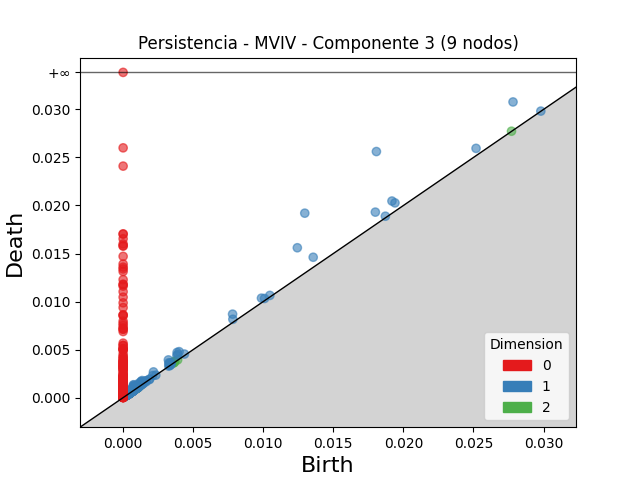

Values plotted in this chart, from the file beside it:
dimension, birth, death
2, 0.003565, 0.003701
2, 0.003699, 0.003808
2, 0.000943, 0.00104
2, 0.0008087, 0.0009058
2, 0.0008486, 0.0009396
2, 0.0007552, 0.0008341
2, 0.0008302, 0.0008827
2, 0.0003572, 0.0004079
2, 0.0006436, 0.0006926
2, 0.0009299, 0.0009781
2, 0.000402, 0.0004476
2, 0.0008599, 0.0009052
2, 0.0009349, 0.0009781
2, 0.003576, 0.003616
2, 0.0008876, 0.0009275
2, 0.003889, 0.003929
2, 0.0008191, 0.0008546
2, 0.00046, 0.0004939
2, 0.0006973, 0.0007307
2, 0.0006688, 0.0007017
2, 0.0005552, 0.0005876
2, 0.0004838, 0.000516
2, 0.0003119, 0.0003429
2, 0.0004093, 0.0004391
2, 0.0009599, 0.0009888
2, 0.001109, 0.001137
2, 0.0004456, 0.0004734
2, 0.0008491, 0.0008762
2, 0.001073, 0.0011
2, 0.0004666, 0.0004934
2, 0.0007007, 0.0007274
2, 0.0003828, 0.0004092
2, 0.001194, 0.001219
2, 0.0004818, 0.0005071
2, 0.0006974, 0.0007211
2, 0.0004128, 0.000436
2, 0.0006327, 0.0006554
2, 0.001042, 0.001064
2, 0.001015, 0.001037
2, 0.0003551, 0.0003769
2, 0.001052, 0.00107
2, 0.0005248, 0.0005426
2, 0.003603, 0.003621
2, 0.02771, 0.02773
2, 0.0005822, 0.0005992
2, 0.00104, 0.001057
2, 0.0009296, 0.000946
2, 0.001047, 0.001062
2, 0.0004405, 0.0004553
2, 0.0009781, 0.0009924
2, 0.0005352, 0.0005494
2, 0.0006242, 0.0006368
2, 0.0005569, 0.000569
2, 0.0005081, 0.0005202
2, 0.0008028, 0.0008149
2, 0.0003191, 0.0003305
2, 0.0008255, 0.0008365
2, 0.0006258, 0.0006368
2, 0.0007587, 0.0007694
2, 0.0006198, 0.0006301
... 3,027 more rows
